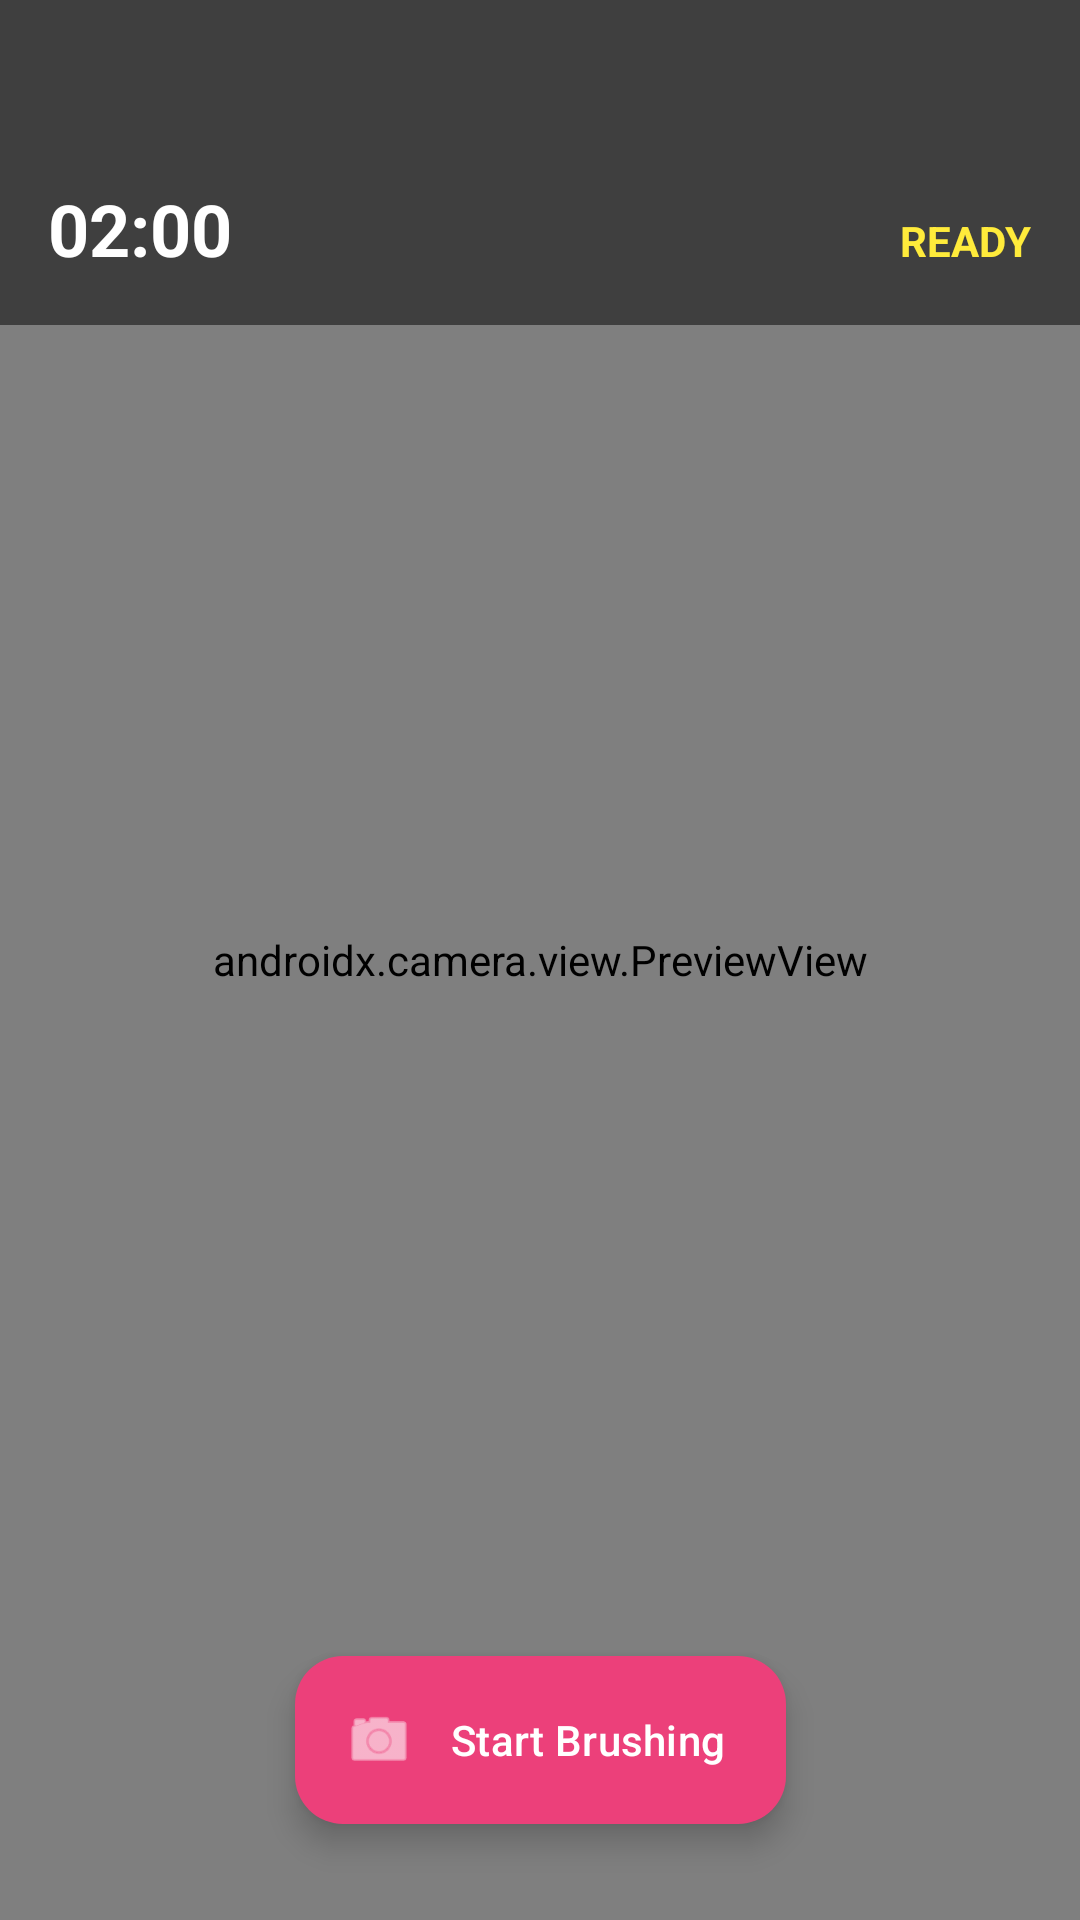

The Android layout XML behind this screen, and the referenced resources:
<!-- AndroidManifest.xml: application theme Theme.SmileApp -->
<!-- res/layout/activity_brushing_task.xml -->
<?xml version="1.0" encoding="utf-8"?>
<androidx.constraintlayout.widget.ConstraintLayout xmlns:android="http://schemas.android.com/apk/res/android"
    xmlns:app="http://schemas.android.com/apk/res-auto"
    android:layout_width="match_parent"
    android:layout_height="match_parent"
    android:background="@drawable/bg_gradient_child">

    
    <androidx.camera.view.PreviewView
        android:id="@+id/viewFinder"
        android:layout_width="match_parent"
        android:layout_height="match_parent" />

    
    <LinearLayout
        android:id="@+id/top_stats"
        android:layout_width="match_parent"
        android:layout_height="wrap_content"
        android:background="#80000000"
        android:orientation="horizontal"
        android:paddingTop="60dp"
        android:paddingBottom="16dp"
        android:paddingLeft="16dp"
        android:paddingRight="16dp"
        app:layout_constraintTop_toTopOf="parent">

        <TextView
            android:id="@+id/timer_text"
            android:layout_width="0dp"
            android:layout_height="wrap_content"
            android:layout_weight="1"
            android:text="02:00"
            android:textColor="@color/white"
            android:textSize="24sp"
            android:textStyle="bold" />

        <TextView
            android:id="@+id/recording_status"
            android:layout_width="wrap_content"
            android:layout_height="wrap_content"
            android:text="READY"
            android:textColor="#FFEB3B"
            android:textStyle="bold" />
    </LinearLayout>

    <com.google.android.material.floatingactionbutton.ExtendedFloatingActionButton
        android:id="@+id/record_button"
        android:layout_width="wrap_content"
        android:layout_height="wrap_content"
        android:layout_marginBottom="32dp"
        android:text="Start Brushing"
        android:textColor="@color/white"
        app:backgroundTint="@color/child_pink"
        app:icon="@android:drawable/ic_menu_camera"
        app:iconTint="@color/white"
        app:layout_constraintBottom_toBottomOf="parent"
        app:layout_constraintEnd_toEndOf="parent"
        app:layout_constraintStart_toStartOf="parent" />

    <ProgressBar
        android:id="@+id/upload_progress"
        style="?android:attr/progressBarStyleHorizontal"
        android:layout_width="match_parent"
        android:layout_height="wrap_content"
        android:layout_marginBottom="16dp"
        android:padding="16dp"
        android:visibility="gone"
        app:layout_constraintBottom_toTopOf="@id/record_button" />

</androidx.constraintlayout.widget.ConstraintLayout>
<!-- resources referenced by this layout -->
<resources>
  <color name="child_pink">#EC407A</color>
  <color name="white">#FFFFFFFF</color>
  <!-- drawable bg_gradient_child (drawable) -->
  <?xml version="1.0" encoding="utf-8"?>
  <shape xmlns:android="http://schemas.android.com/apk/res/android"
      android:shape="rectangle">
      <gradient
          android:angle="270"
          android:startColor="#FF5A9E"
          android:centerColor="#9D7AFF"
          android:endColor="#7AB2FF"
          android:type="linear" />
  </shape>
  <style name="Theme.SmileApp" parent="Base.Theme.SmileApp" />
  <style name="Base.Theme.SmileApp" parent="Theme.Material3.DayNight.NoActionBar">
          
          <item name="colorPrimary">@color/child_blue</item>
          <item name="colorSecondary">@color/child_pink</item>
          <item name="colorTertiary">@color/child_purple</item>
          <item name="android:statusBarColor">@color/transparent</item>
          <item name="android:windowLightStatusBar">true</item>
      </style>
  <color name="child_blue">#42A5F5</color>
  <color name="child_purple">#AB47BC</color>
  <color name="transparent">#00000000</color>
</resources>
